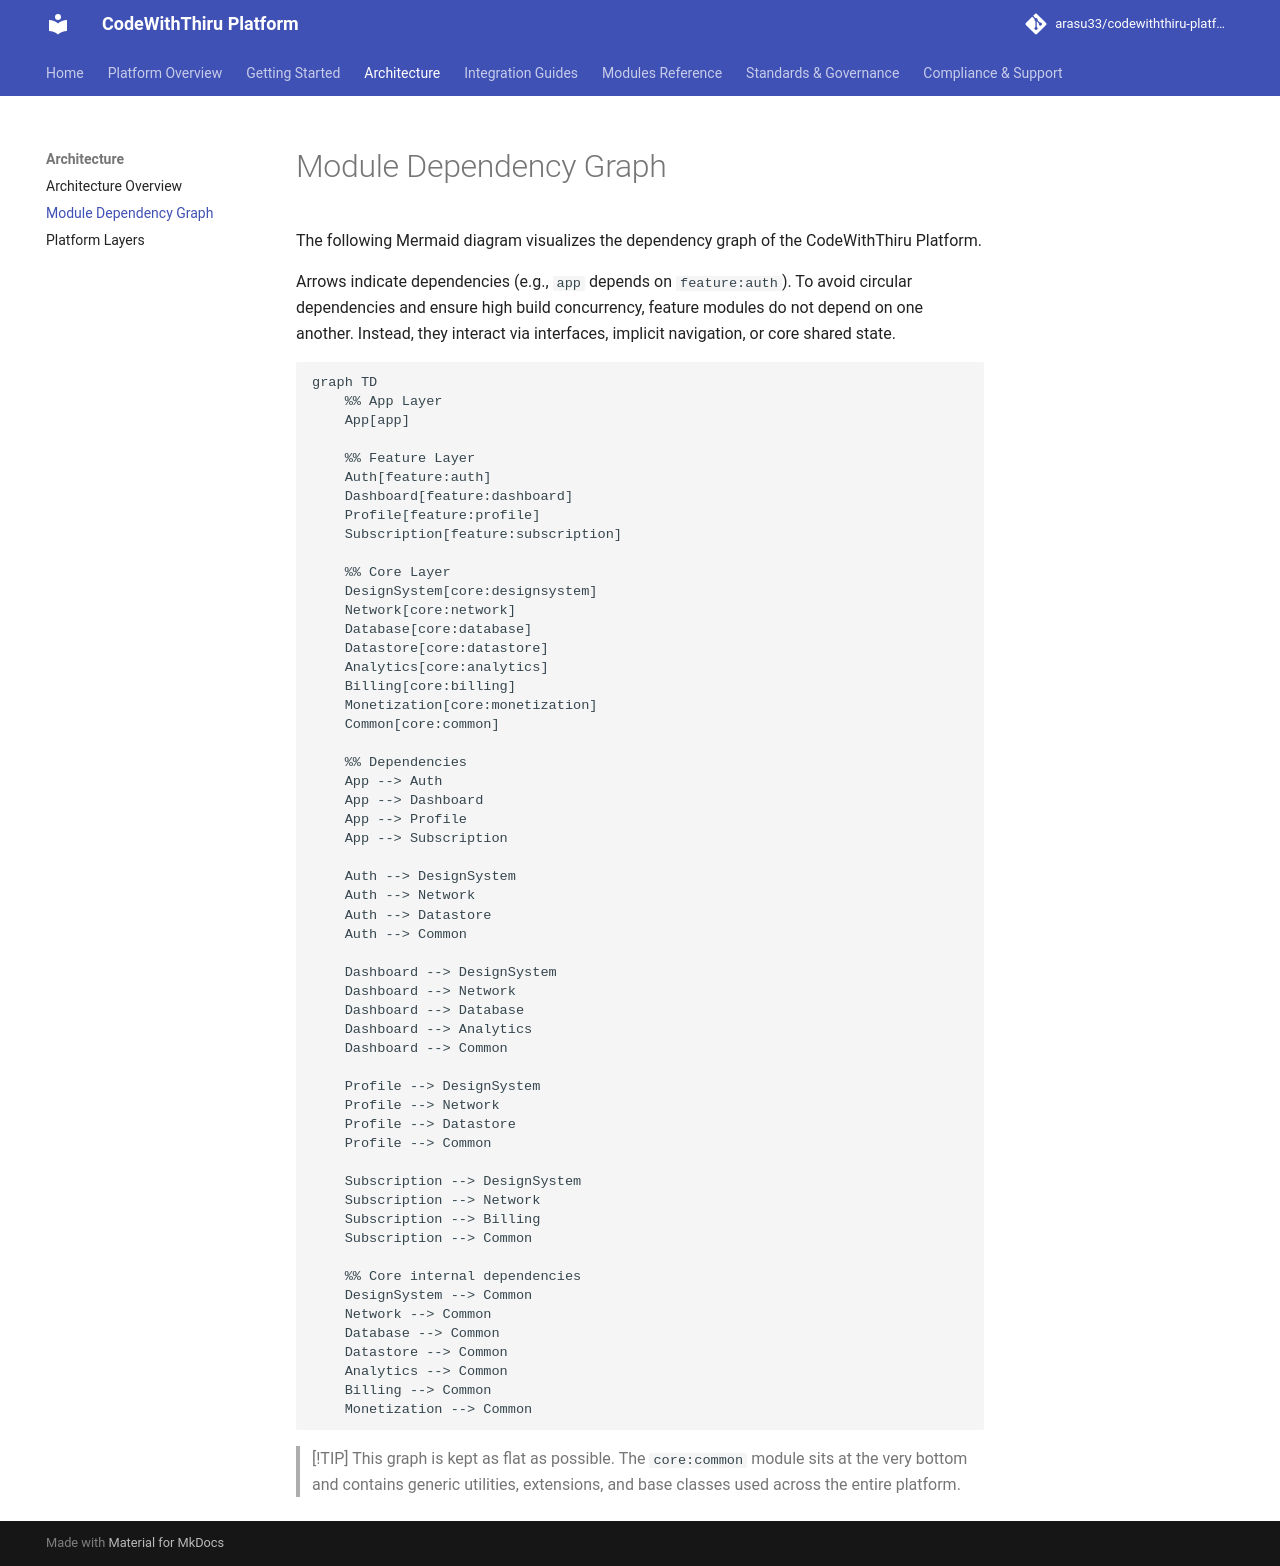

repository: arasu33/codewiththiru-platform · page: MODULE_DEPENDENCY_GRAPH/index.html · generator: mkdocs

# Module Dependency Graph

The following Mermaid diagram visualizes the dependency graph of the CodeWithThiru Platform. 

Arrows indicate dependencies (e.g., `app` depends on `feature:auth`). To avoid circular dependencies and ensure high build concurrency, feature modules do not depend on one another. Instead, they interact via interfaces, implicit navigation, or core shared state.

```mermaid
graph TD
    %% App Layer
    App[app]

    %% Feature Layer
    Auth[feature:auth]
    Dashboard[feature:dashboard]
    Profile[feature:profile]
    Subscription[feature:subscription]

    %% Core Layer
    DesignSystem[core:designsystem]
    Network[core:network]
    Database[core:database]
    Datastore[core:datastore]
    Analytics[core:analytics]
    Billing[core:billing]
    Monetization[core:monetization]
    Common[core:common]

    %% Dependencies
    App --> Auth
    App --> Dashboard
    App --> Profile
    App --> Subscription

    Auth --> DesignSystem
    Auth --> Network
    Auth --> Datastore
    Auth --> Common

    Dashboard --> DesignSystem
    Dashboard --> Network
    Dashboard --> Database
    Dashboard --> Analytics
    Dashboard --> Common

    Profile --> DesignSystem
    Profile --> Network
    Profile --> Datastore
    Profile --> Common

    Subscription --> DesignSystem
    Subscription --> Network
    Subscription --> Billing
    Subscription --> Common

    %% Core internal dependencies
    DesignSystem --> Common
    Network --> Common
    Database --> Common
    Datastore --> Common
    Analytics --> Common
    Billing --> Common
    Monetization --> Common
```

> [!TIP]
> This graph is kept as flat as possible. The `core:common` module sits at the very bottom and contains generic utilities, extensions, and base classes used across the entire platform.
